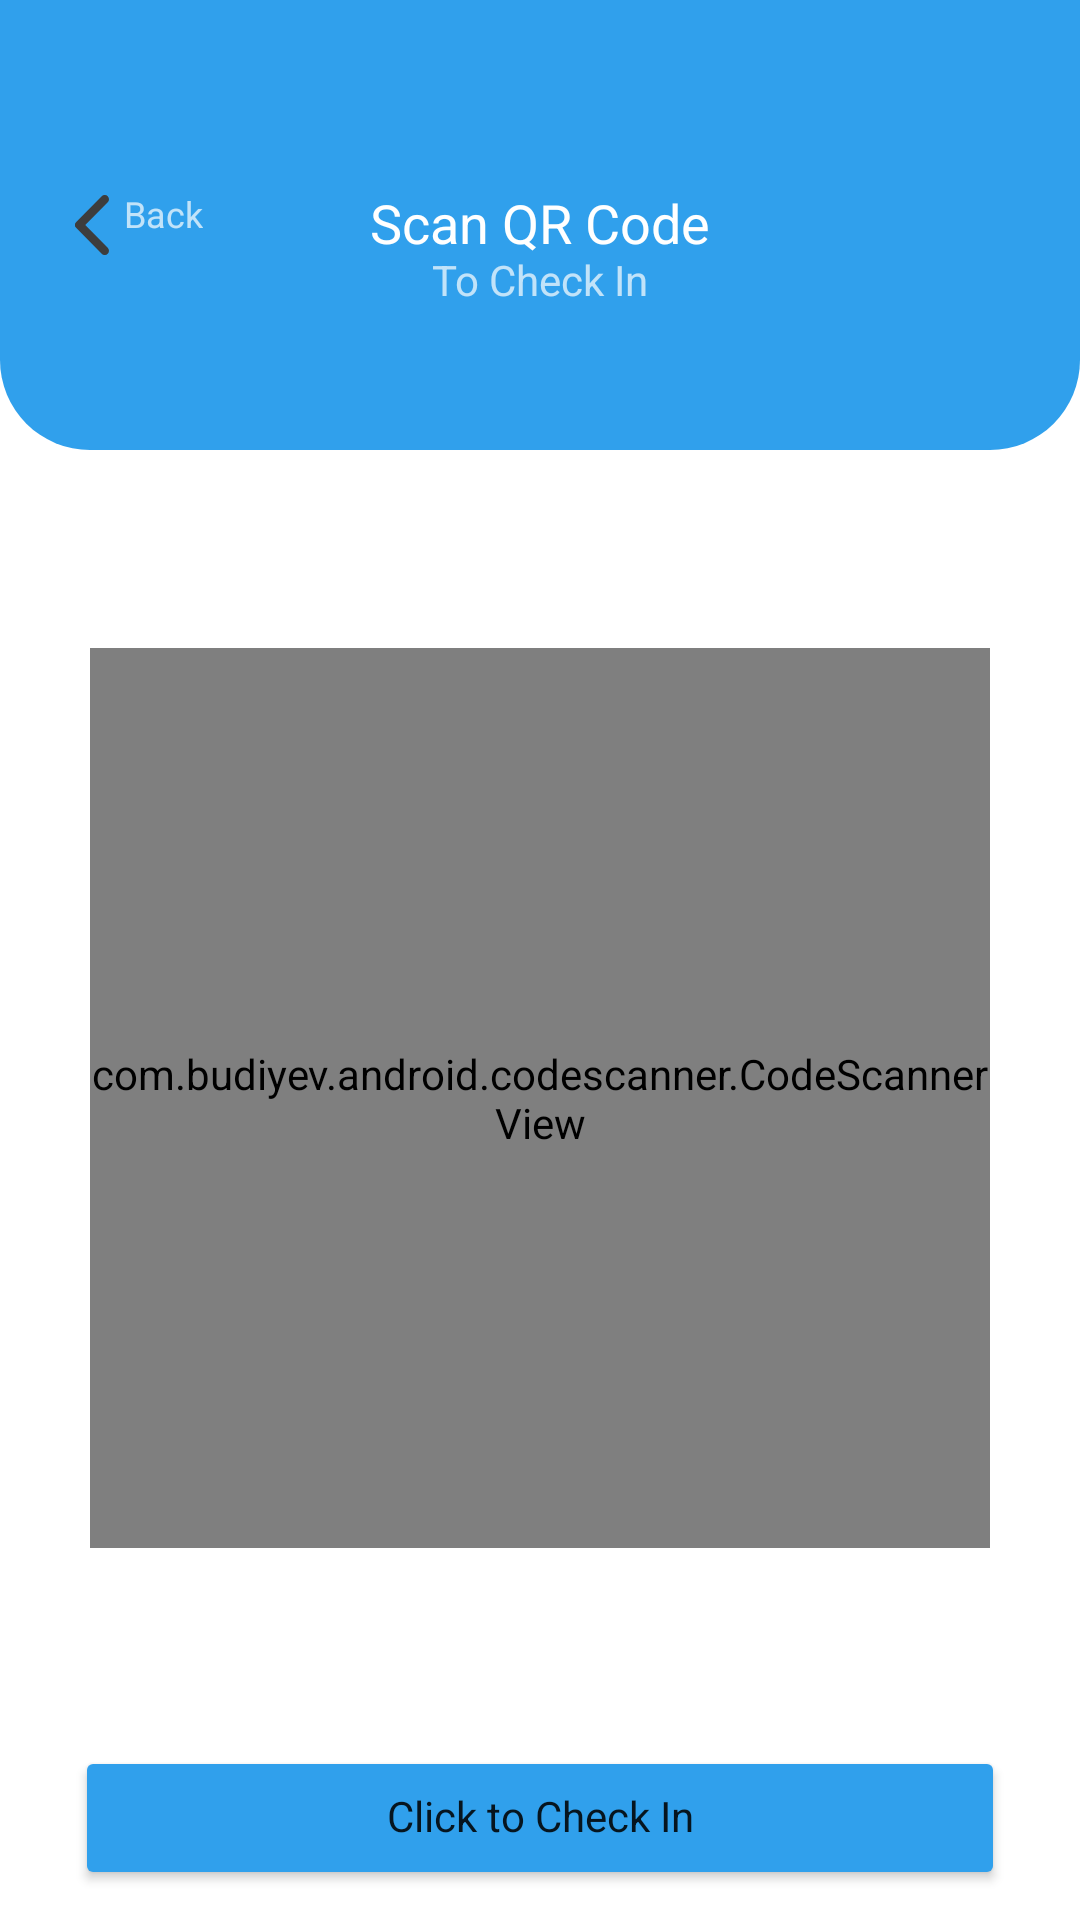

Here is an Android app screen rendered from its layout file. Give the layout XML and the strings, colors and styles it references.
<!-- AndroidManifest.xml: application theme Theme.HubwalletCustomer -->
<!-- res/layout/fragment_scan_qr_code.xml -->
<?xml version="1.0" encoding="utf-8"?>
<layout xmlns:android="http://schemas.android.com/apk/res/android"
    xmlns:app="http://schemas.android.com/apk/res-auto"
    xmlns:tools="http://schemas.android.com/tools">

    <androidx.constraintlayout.widget.ConstraintLayout
        android:layout_width="match_parent"
        android:layout_height="match_parent"
        android:orientation="vertical"
        tools:context=".ui.scan_qr_code.ScanQrCodeFragment">

        <androidx.constraintlayout.widget.ConstraintLayout
            android:id="@+id/clTopContainer"
            android:layout_width="match_parent"
            android:layout_height="150dp"
            android:background="@drawable/rectangle_bottom_round"
            app:layout_constraintTop_toTopOf="parent">

            <LinearLayout
                android:id="@+id/llBackButton"
                android:layout_width="wrap_content"
                android:layout_height="wrap_content"
                android:layout_marginStart="20dp"
                android:orientation="horizontal"
                android:padding="5dp"
                app:layout_constraintBottom_toBottomOf="parent"
                app:layout_constraintStart_toStartOf="parent"
                app:layout_constraintTop_toTopOf="parent">

                <androidx.constraintlayout.utils.widget.ImageFilterView
                    android:id="@+id/ivback"
                    android:layout_width="wrap_content"
                    android:layout_height="wrap_content"
                    android:src="@drawable/ic_icon_ionic_ios_arrow_back" />

                <TextView
                    android:id="@+id/tvbacktext"
                    style="@style/regular_medium"
                    android:layout_width="wrap_content"
                    android:layout_height="wrap_content"
                    android:layout_marginStart="5dp"
                    android:text="@string/back"
                    android:textColor="@color/white2"
                    android:textSize="12sp"
                    app:layout_constraintStart_toEndOf="@+id/ivback" />

            </LinearLayout>

            <TextView
                android:id="@+id/tvQrTitle"
                style="@style/regular_semi_bold"
                android:layout_width="wrap_content"
                android:layout_height="wrap_content"
                android:text="@string/scan_qr_code"
                android:textColor="@color/design_default_color_background"
                android:textSize="18sp"
                app:layout_constraintBottom_toBottomOf="parent"
                app:layout_constraintEnd_toEndOf="parent"
                app:layout_constraintStart_toStartOf="parent"
                app:layout_constraintTop_toTopOf="parent" />

            <TextView
                android:id="@+id/tvQrSubTitle"
                style="@style/regular_font"
                android:layout_width="wrap_content"
                android:layout_height="wrap_content"
                android:text="@string/to_check_in"
                android:textColor="@color/white2"
                android:textSize="14sp"

                app:layout_constraintEnd_toEndOf="parent"
                app:layout_constraintStart_toStartOf="parent"
                app:layout_constraintTop_toBottomOf="@+id/tvQrTitle" />

        </androidx.constraintlayout.widget.ConstraintLayout>

        <com.budiyev.android.codescanner.CodeScannerView
            android:id="@+id/scanner_view"
            android:layout_width="300dp"
            android:layout_height="300dp"
            android:layout_margin="40dp"
            app:layout_constraintBottom_toTopOf="@+id/btnCheckIn"
            app:layout_constraintEnd_toEndOf="parent"
            app:layout_constraintStart_toStartOf="parent"
            app:layout_constraintTop_toBottomOf="@+id/clTopContainer"
            app:maskVisible="false" />

        <Button
            android:id="@+id/btnCheckIn"
            style="@style/regular_semi_bold"
            android:layout_width="match_parent"
            android:layout_height="wrap_content"
            android:layout_marginHorizontal="25dp"
            android:layout_marginBottom="10dp"
            android:backgroundTint="#30A0EC"
            android:paddingVertical="15dp"
            android:text="@string/click_to_check_in"
            android:textAllCaps="false"
            app:layout_constraintBottom_toBottomOf="parent"
            app:layout_constraintEnd_toEndOf="parent"
            app:layout_constraintStart_toStartOf="parent" />

        <FrameLayout
            android:id="@+id/frameLayoutProgress"
            android:layout_width="match_parent"
            android:layout_height="match_parent"
            android:elevation="8dp"
            android:visibility="gone"
            app:layout_constraintBottom_toBottomOf="parent"
            app:layout_constraintEnd_toEndOf="parent"
            app:layout_constraintStart_toStartOf="parent"
            app:layout_constraintTop_toTopOf="parent">

            <ProgressBar
                android:layout_width="wrap_content"
                android:layout_height="wrap_content"
                android:layout_gravity="center" />
        </FrameLayout>


    </androidx.constraintlayout.widget.ConstraintLayout>

</layout>
<!-- resources referenced by this layout -->
<resources>
  <color name="white2">#B3FFFFFF</color>
  <!-- drawable ic_icon_ionic_ios_arrow_back (drawable) -->
  <vector xmlns:android="http://schemas.android.com/apk/res/android"
      android:width="11.434dp"
      android:height="20dp"
      android:viewportWidth="11.434"
      android:viewportHeight="20">
    <path
        android:pathData="M3.449,9.997 L11.014,2.436a1.429,1.429 0,1 0,-2.024 -2.018l-8.574,8.568a1.426,1.426 0,0 0,-0.042 1.971l8.609,8.627a1.429,1.429 0,0 0,2.024 -2.018Z"
        android:fillColor="@color/black2"/>
  </vector>
  <!-- drawable rectangle_bottom_round (drawable) -->
  <?xml version="1.0" encoding="utf-8"?>
  <shape xmlns:android="http://schemas.android.com/apk/res/android">
  
      <stroke
          android:width="0dp"
          android:color="#30A0EC" />
      <solid android:color="#30A0EC"/>
      <corners
          android:bottomLeftRadius="30dp"
          android:bottomRightRadius="30dp" />
  
  </shape>
  <string name="back">Back</string>
  <string name="click_to_check_in">Click to Check In</string>
  <string name="scan_qr_code">Scan QR Code</string>
  <string name="to_check_in">To Check In</string>
  <style name="regular_font">
          <item name="fontFamily">@font/roboto_regular</item>
          <item name="android:includeFontPadding">false</item>
      </style>
  <style name="regular_medium">
          <item name="fontFamily">@font/roboto_medium</item>
          <item name="android:includeFontPadding">false</item>
      </style>
  <style name="regular_semi_bold">
          <item name="fontFamily">@font/roboto_medium</item>
          <item name="android:includeFontPadding">false</item>
      </style>
  <style name="Theme.HubwalletCustomer" parent="Theme.MaterialComponents.DayNight.NoActionBar">
          
          <item name="colorPrimary">@color/blue_500</item>
          <item name="colorPrimaryVariant">@color/blue_700</item>
          <item name="colorOnPrimary">@color/white</item>
          
          <item name="colorSecondary">@color/teal_200</item>
          <item name="colorSecondaryVariant">@color/teal_700</item>
          <item name="colorOnSecondary">@color/blue_500</item>
          
          <item name="android:statusBarColor" tools:targetApi="l">?attr/colorPrimaryVariant</item>
          
          <item name="android:windowFullscreen">true</item>
      </style>
  
      //font
  <color name="black2">#3D3D3D</color>
  <color name="blue_500">#955DFF</color>
  <color name="blue_700">#955DFF</color>
  <color name="white">#FFFFFFFF</color>
  <color name="teal_200">#FF03DAC5</color>
  <color name="teal_700">#FF018786</color>
</resources>
